Image classification data set "RLD_Dataset_Split" (kevoctavian/ProgramRLD on GitHub). Class labels (4): bacterial blight, healthy, rice blast, tungro.

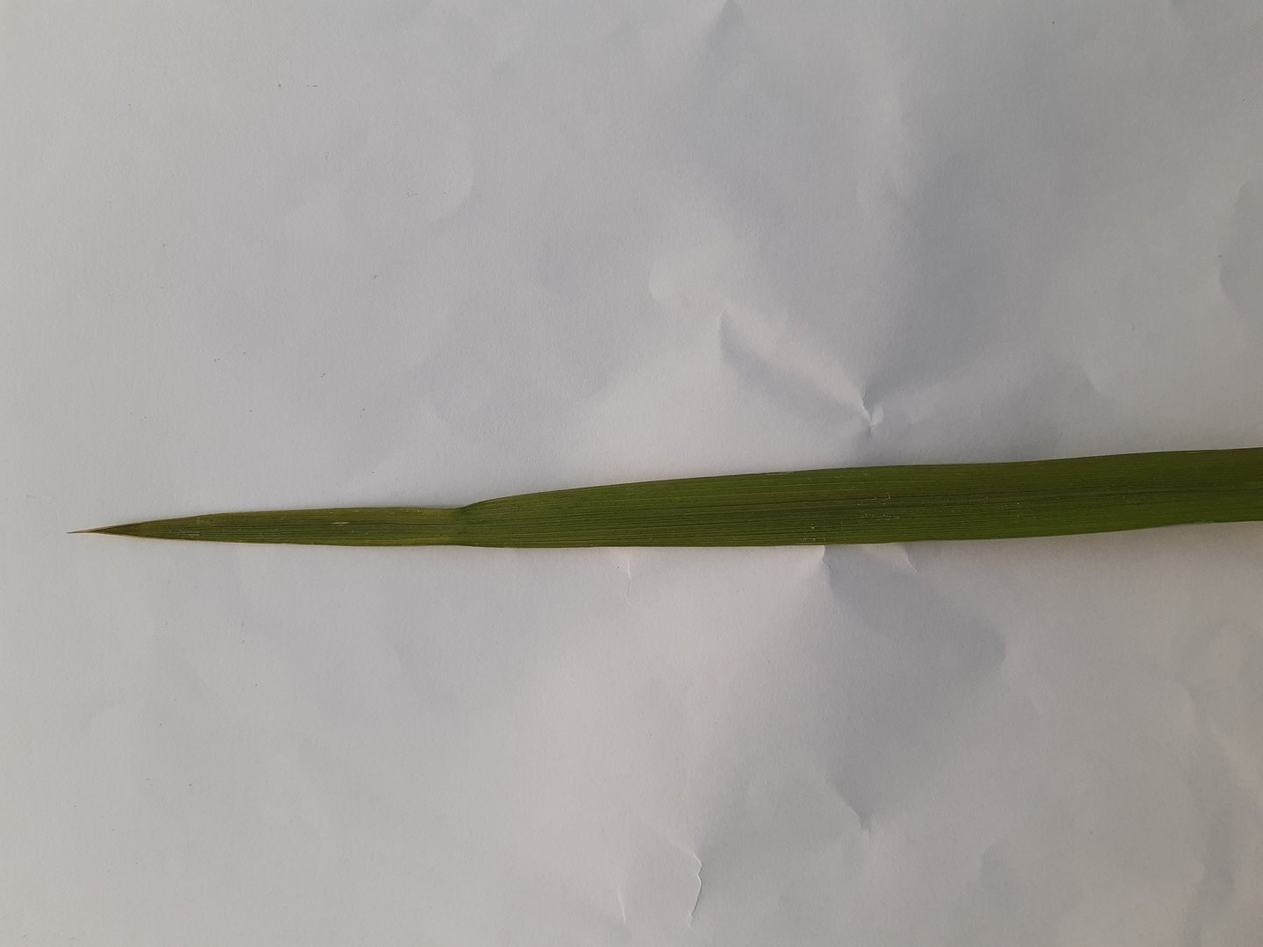
Label: healthy

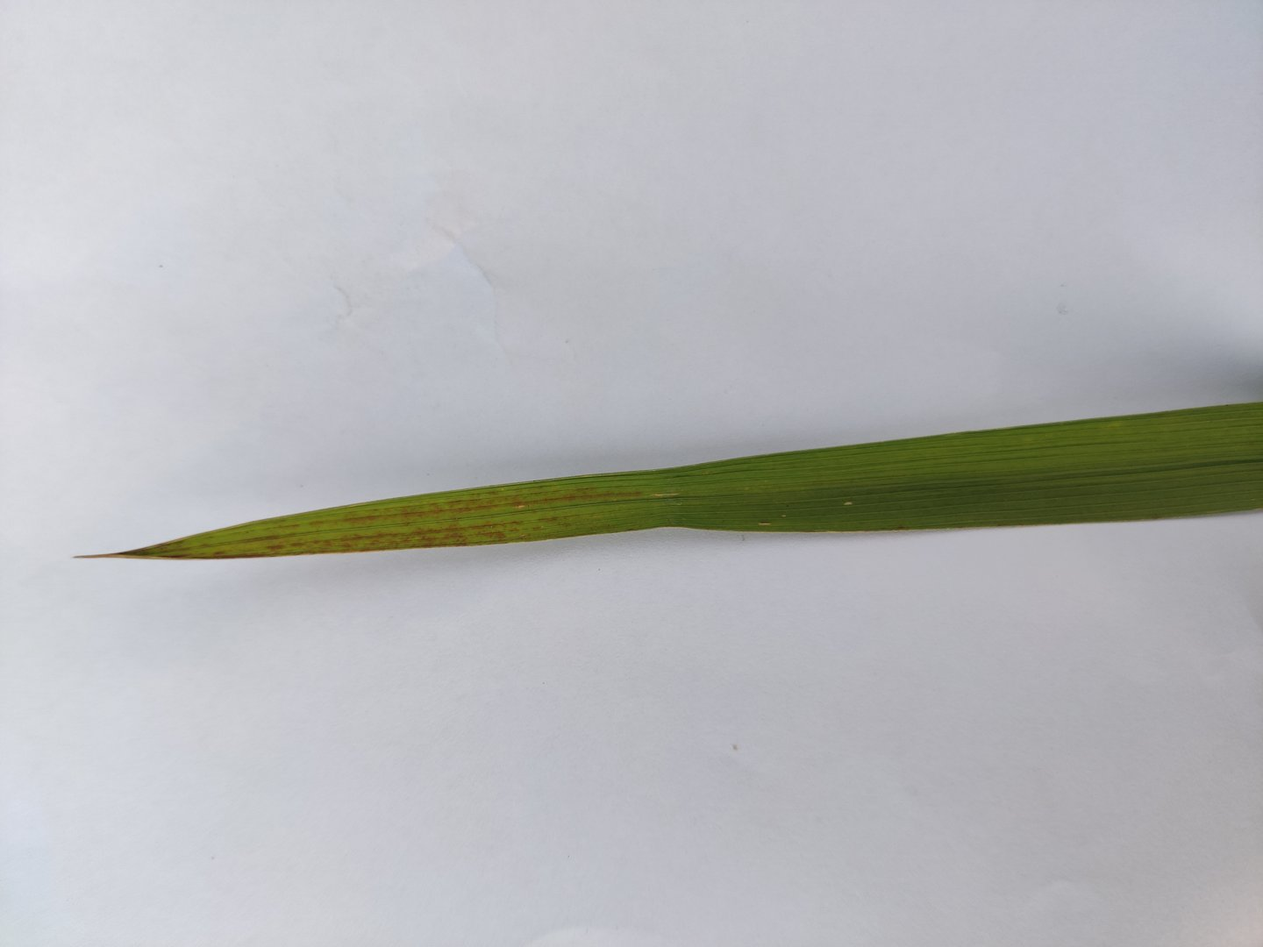
Label: tungro

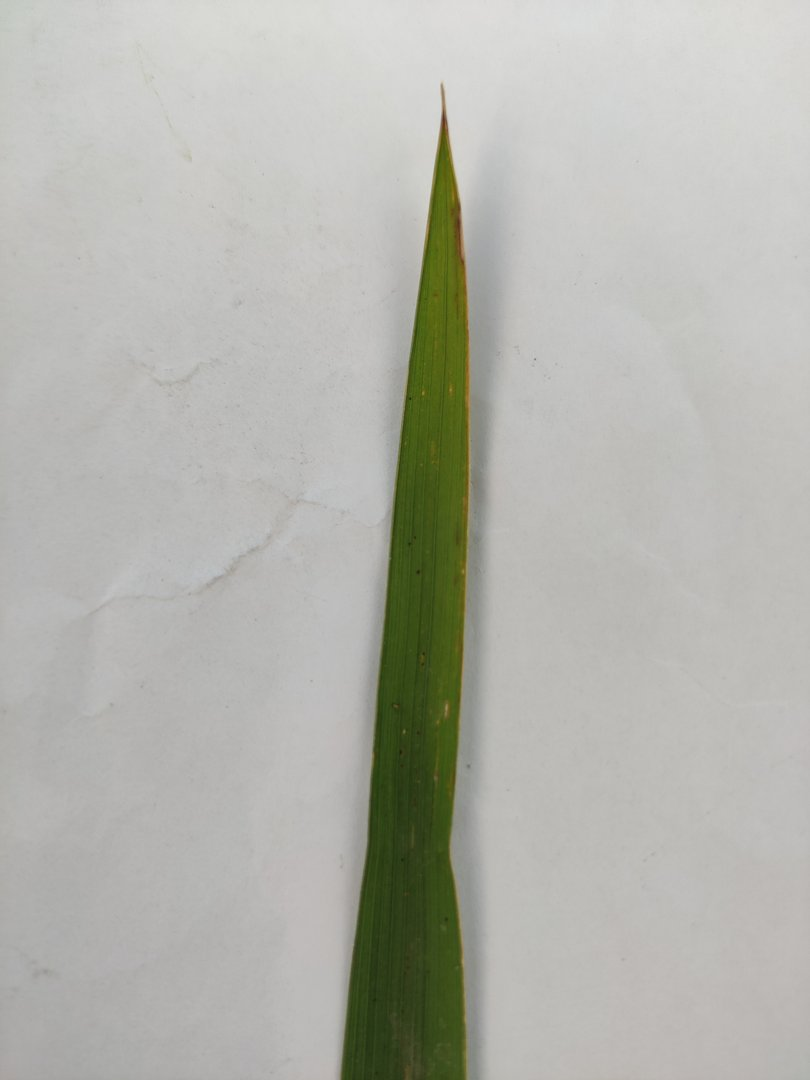
Label: rice blast

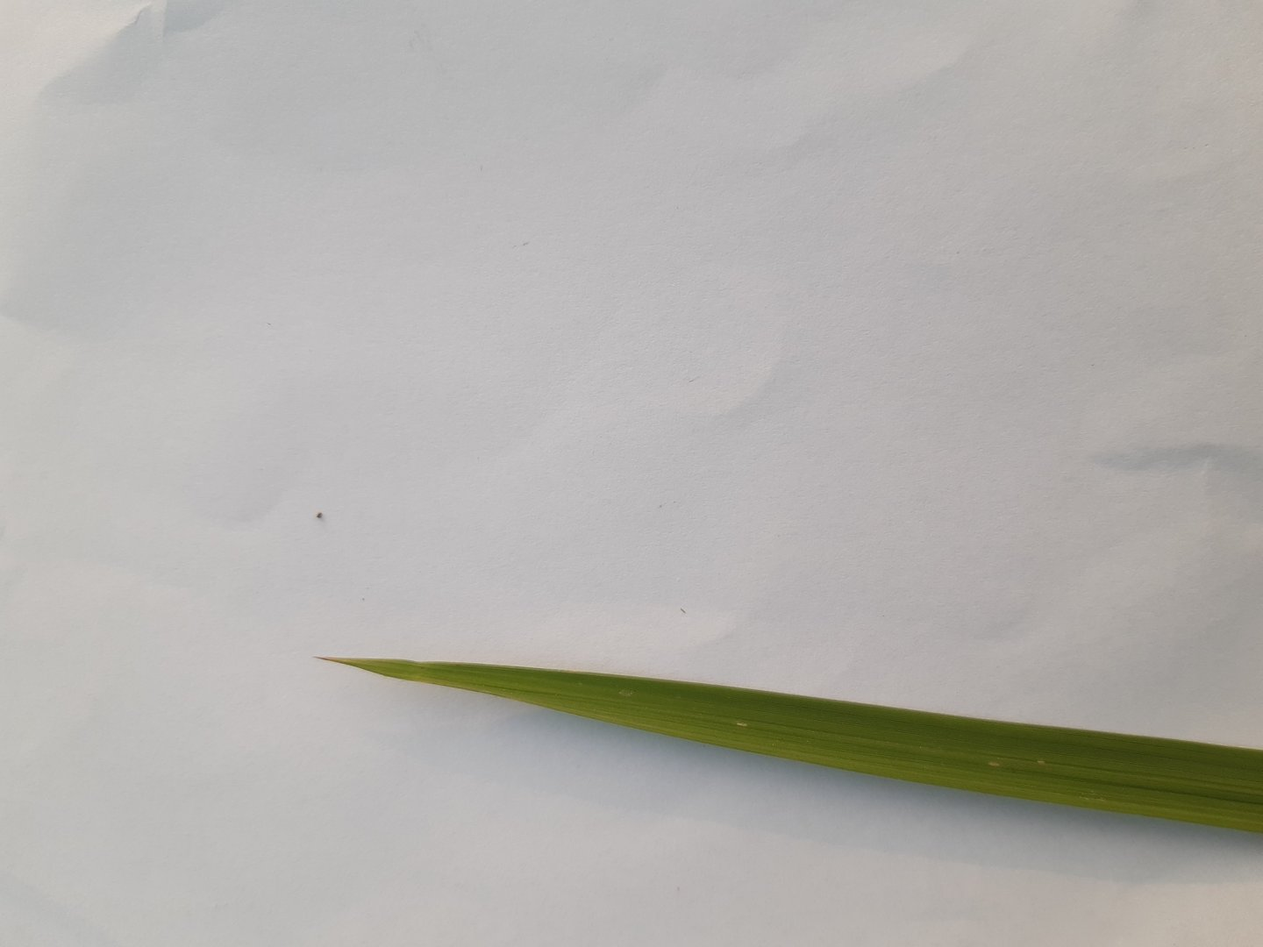
Label: healthy

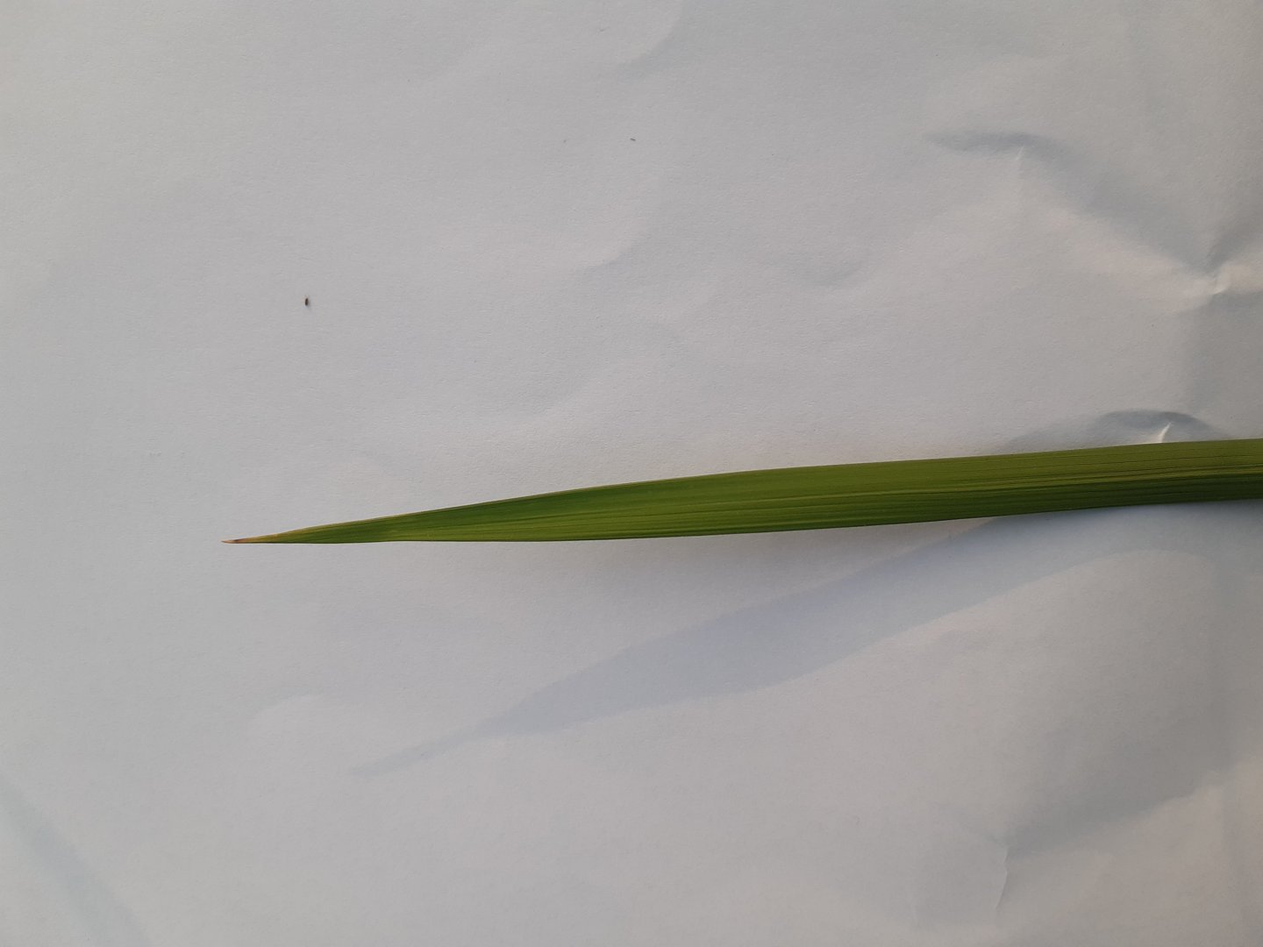
Label: healthy

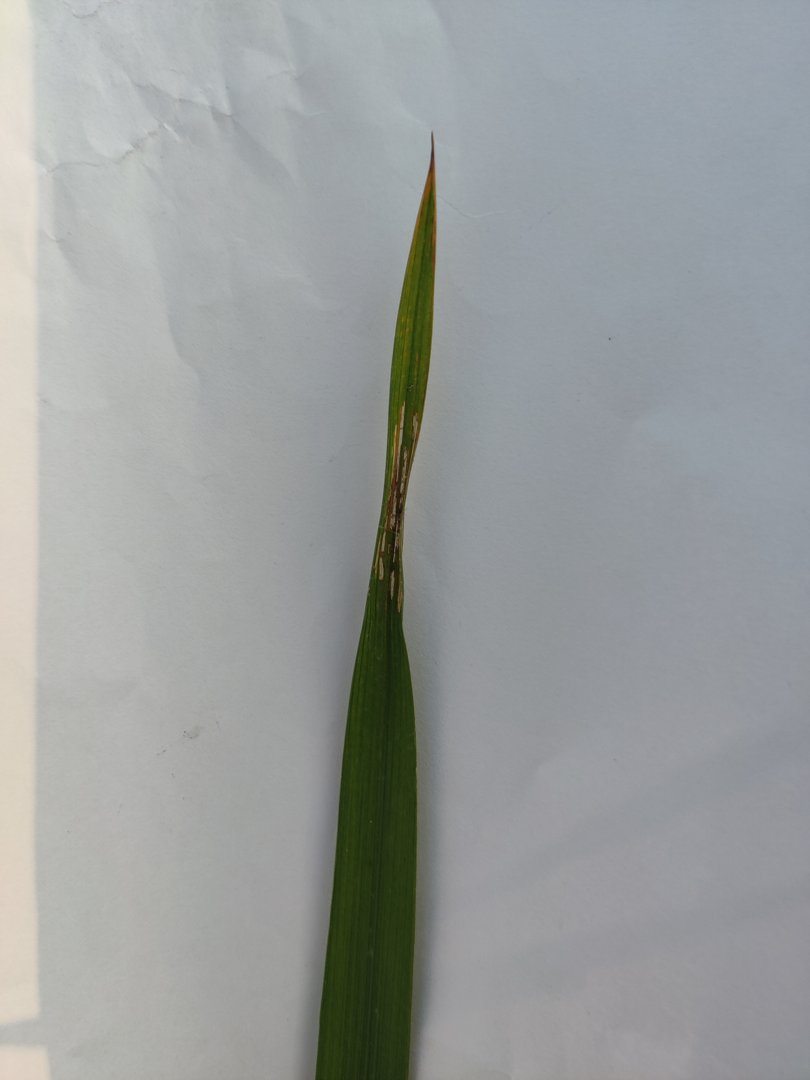
Label: rice blast
